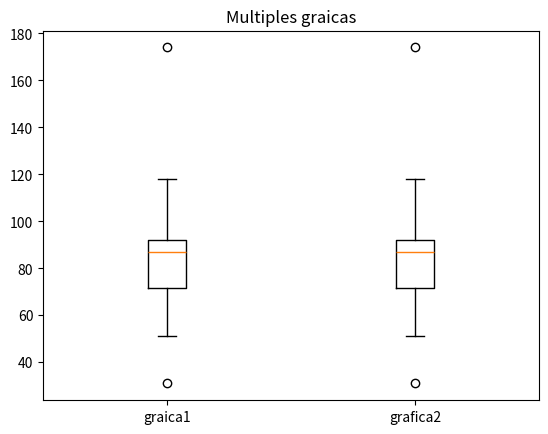

The script that saved this image:
import matplotlib.pyplot as plt
datos1=[108,31,75,87,79,88,89,118,51,89,174,95,51,70,73]
datos2=[108,31,75,87,79,88,89,118,51,89,174,95,51,70,73]

datos= [datos1,datos2]
plt.boxplot(datos, labels=["graica1","grafica2"])

plt.title("Multiples graicas")
plt.show()